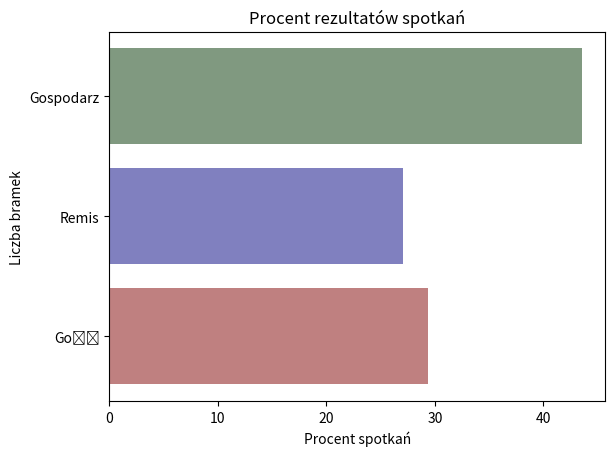

Write Python code to recreate this figure. (Note: this script raises an exception after producing the figure.)
import numpy as np
import pandas as pd
import matplotlib.pyplot as plt

def home_team_advantage():
    titles_list = [
        'PKO BP Ekstraklasa',
        'Premier League',
        'Bundesliga',
        'Ligue 1',
        'LaLiga',
        'Serie A',
        'Fortuna 1 Liga',
        'Championship',
        '2. Bundesliga',
        'Ligue 2',
        'LaLiga 2',
        'Serie B'
    ]
    labels_list = [
        ['Gospodarz', 'Remis', 'Gość'],
        ['Gospodarz', 'Remis', 'Gość'],
        ['Gospodarz', 'Remis', 'Gość'],
        ['Gospodarz', 'Remis', 'Gość'],
        ['Gospodarz', 'Remis', 'Gość'],
        ['Gospodarz', 'Remis', 'Gość'],
        ['Gospodarz', 'Remis', 'Gość'],
        ['Gospodarz', 'Remis', 'Gość'],
        ['Gospodarz', 'Remis', 'Gość'],
        ['Gospodarz', 'Remis', 'Gość'],
        ['Gospodarz', 'Remis', 'Gość'],
        ['Gospodarz', 'Remis', 'Gość'],
    ]
    values_list = [
        [43.97, 29.18, 26.85],
        [45.34, 22.7,  31.95],
        [44.77, 24.83, 30.40],
        [43.44, 25.91, 30.65],
        [45.27, 26.58, 28.14],
        [42.86, 24.68, 32.46],
        [42.08, 30.80, 27.11],
        [43.31, 25.97, 30.7],
        [43.23, 27.28, 29.49],
        [40.88, 29.54, 29.58],
        [44.77, 30.74, 24.49],
        [41.46, 32.19, 26.36],
    ]
    colors_list = [
        ['#809980', '#8080bf', '#bf8080'],
        ['#809980', '#8080bf', '#bf8080'],
        ['#809980', '#8080bf', '#bf8080'],
        ['#809980', '#8080bf', '#bf8080'],
        ['#809980', '#8080bf', '#bf8080'],
        ['#809980', '#8080bf', '#bf8080'],
        ['#809980', '#8080bf', '#bf8080'],
        ['#809980', '#8080bf', '#bf8080'],
        ['#809980', '#8080bf', '#bf8080'],
        ['#809980', '#8080bf', '#bf8080'],
        ['#809980', '#8080bf', '#bf8080'],
        ['#809980', '#8080bf', '#bf8080'],
    ]
    fig, axes = plt.subplots(nrows=4, ncols=3, figsize=(18, 8))  # 6 kolumn, 2 rzędy
    for i, ax in enumerate(axes.flat):
        if i < len(labels_list):
            labels = labels_list[i]
            values = values_list[i]
            colors = colors_list[i]
            sorted_labels, sorted_values = labels, values
            ax.bar(sorted_labels, sorted_values, color=colors)
            #ax.set_xlabel('Procent')
            ax.set_ylabel('Procent')
            ax.set_title(titles_list[i])
    plt.tight_layout()
    plt.savefig('do_pracy/wykresy.png')
    plt.show()
    #SPA2 = 0: 10.88, 1: 23.40, 2: 27.48, 3: 20.02, 4: 10.74, 5: 4.82
    #FRA2 = 0: 11.10, 1: 22.78, 2: 24.86, 3: 19.90, 4: 12.05, 5: 5.77
    #ITA2 = 0: 9.33, 1: 19.10, 2: 28.12, 3: 20.52, 4: 12.45, 5: 6.59
    #POL2 = 0: 8.34, 1: 20.01, 2: 25.38, 3: 22.36, 4: 12.96, 5: 6.29
    #ENG2 = 0: 7.58, 1: 19.92, 2: 25.15, 3: 22.63, 4: 13.54, 5: 7.08
    #ESP1 = 0: 8.18, 1: 19.39, 2: 24.83, 3: 21.49, 4: 12.90, 5: 7.40
    #ALL  = 0: 7.96, 1: 18.45, 2: 24.98, 3: 21.93, 4: 14.12, 5: 7.39
    #POL1 = 0: 8.03, 1: 18.09, 2: 24.44, 3: 21.85, 4: 14.66, 5: 7.59
    #FRA1 = 0: 7.28, 1: 17.70, 2: 24.00, 3: 22.76, 4: 14.95, 5: 8.09
    #ENG1 = 0: 6.29, 1: 16.08, 2: 23.81, 3: 22.16, 4: 16.28, 5: 9.32
    #ITA1 = 0: 6.26, 1: 16.26, 2: 23.30, 3: 23.80, 4: 15.52, 5: 8.32
    #GER2 = 0: 6.40, 1: 14.41, 2: 23.38, 3: 23.59, 4: 17.19, 5: 8.43
    #GER1 = 0: 5.44, 1: 12.04, 2: 23.42, 3: 22.22, 4: 17.82, 5: 9.71
def goals_per_league():
    labels_list = [
        ['SPA2', 'FRA2', 'ITA2', 'POL2', 'ENG2', 'ESP1', 'ALL', 'POL1', 'FRA1', 'ENG1', 'ITA1', 'GER2', 'GER1'],
        ['SPA2', 'FRA2', 'ITA2', 'POL2', 'ENG2', 'ESP1', 'ALL', 'POL1', 'FRA1', 'ENG1', 'ITA1', 'GER2', 'GER1'],
        ['SPA2', 'FRA2', 'ITA2', 'POL2', 'ENG2', 'ESP1', 'ALL', 'POL1', 'FRA1', 'ENG1', 'ITA1', 'GER2', 'GER1'],
        ['SPA2', 'FRA2', 'ITA2', 'POL2', 'ENG2', 'ESP1', 'ALL', 'POL1', 'FRA1', 'ENG1', 'ITA1', 'GER2', 'GER1'],
        ['SPA2', 'FRA2', 'ITA2', 'POL2', 'ENG2', 'ESP1', 'ALL', 'POL1', 'FRA1', 'ENG1', 'ITA1', 'GER2', 'GER1'],
        ['SPA2', 'FRA2', 'ITA2', 'POL2', 'ENG2', 'ESP1', 'ALL', 'POL1', 'FRA1', 'ENG1', 'ITA1', 'GER2', 'GER1'],
    ]
    values_list = [
        [10.88, 11.10, 9.33, 8.34, 7.58, 8.18, 7.96, 8.03, 7.28, 6.29, 6.26, 6.40, 5.44],
        [23.40, 22.78, 19.10, 20.01, 19.92, 19.39, 18.45, 18.09, 17.70, 16.08, 16.26, 14.41, 12.04],
        [27.48, 24.86, 28.12, 25.38, 25.15, 24.83, 24.98, 24.44, 24.00, 23.81, 23.30, 23.38, 23.42],
        [20.02, 19.90, 20.52, 22.36, 22.63, 21.49, 21.93, 21.85, 22.76, 22.16, 23.80, 23.59, 22.22],
        [10.74, 12.05, 12.45, 12.96, 13.54, 12.90, 14.12, 14.66, 14.95, 16.28, 15.52, 17.19, 17.82],
        [4.82, 5.77, 6.59, 6.29, 7.08, 7.40, 7.39, 7.59, 8.09, 9.32, 8.32, 8.43, 9.71],
    ]
    title = [
        'Procent meczów z liczbą bramek 0 dla różnych lig',
        'Procent meczów z liczbą bramek 1 dla różnych lig',
        'Procent meczów z liczbą bramek 2 dla różnych lig',
        'Procent meczów z liczbą bramek 3 dla różnych lig',
        'Procent meczów z liczbą bramek 4 dla różnych lig',
        'Procent meczów z liczbą bramek 5 dla różnych lig',
    ]
    fig, axes = plt.subplots(nrows=3, ncols=2, figsize=(18, 8))  # 6 kolumn, 2 rzędy
    for i, ax in enumerate(axes.flat):
        if i < len(labels_list):
            labels = labels_list[i]
            values = values_list[i]
            colors = []
            curr_color = '#ff9896'
            sorted_labels, sorted_values = zip(*sorted(zip(labels, values), key=lambda x: x[1]))
            for element in sorted_labels:
                if element == 'ALL':
                    colors.append('red')
                    curr_color = '#c5b0d5'
                else:
                    colors.append(curr_color)
            ax.barh(sorted_labels, sorted_values, color = colors)
            print(sorted_labels)
            print(sorted_values)
            ax.set_xlabel('Procent')
            #ax.set_ylabel('Wynik')
            ax.set_title(title[i])
    plt.tight_layout()
    plt.savefig('do_pracy/wykresy.png')
    plt.show()

def all_results():
    labels_list = ['Gość', 'Remis', 'Gospodarz']
    values = [29.40, 27.07, 43.53]
    colors = ['#bf8080', '#8080bf', '#809980']
    plt.barh(labels_list, values, color = colors)
    plt.xlabel('Procent spotkań')
    plt.ylabel('Liczba bramek')
    plt.title('Procent rezultatów spotkań')
    plt.savefig('do_pracy/all_results.png')
    plt.show()

def goals(titles_list):
    labels_list = [
    ]
    values_list = [
    ]
    fig, axes = plt.subplots(nrows=4, ncols=3, figsize=(18, 8))  # 3 kolumn, 4 rzędy
    for i, ax in enumerate(axes.flat):
        if i < len(labels_list):
            labels = labels_list[i]
            values = values_list[i]
            sorted_labels, sorted_values = zip(*sorted(zip(labels_list, values), key=lambda x: x[1]))
            ax.barh(sorted_labels, sorted_values)
            ax.set_xlabel('Procent')
            ax.set_ylabel('Wynik')
            ax.set_title(titles_list[i])
    plt.tight_layout()
    plt.savefig('do_pracy/wykresy.png')
    plt.show()

def goals_total():
    labels_list = ['0', '1', '2', '3', '4', '5', '6', '7', '8', '9', '10', '11']
    values = [7.96, 18.45, 24.98, 21.93, 14.11, 7.39, 3.32, 1.25, 0.47, 0.11, 0.02, 0.005]
    sorted_labels, sorted_values = zip(*sorted(zip(labels_list, values), key=lambda x: x[1]))
    print(sorted_labels)
    print(sorted_values)
    plt.barh(sorted_labels, sorted_values)
    plt.xlabel('Procent meczów')
    plt.ylabel('Liczba bramek')
    plt.title('Rozkład procentowy bramek w badanych meczach')
    plt.savefig('do_pracy/goals_total.png')
    plt.show()

def goals(titles_list):
    labels_list = [
    ]
    values_list = [
    ]
    fig, axes = plt.subplots(nrows=4, ncols=3, figsize=(18, 8))  # 3 kolumn, 4 rzędy
    for i, ax in enumerate(axes.flat):
        if i < len(labels_list):
            labels = labels_list[i]
            values = values_list[i]
            sorted_labels, sorted_values = zip(*sorted(zip(labels_list, values), key=lambda x: x[1]))
            ax.barh(sorted_labels, sorted_values)
            ax.set_xlabel('Procent')
            ax.set_ylabel('Wynik')
            ax.set_title(titles_list[i])
    plt.tight_layout()
    plt.savefig('do_pracy/wykresy.png')
    plt.show()

def season_totals():
    years = ['2016/17', '2017/18', '2018/19', '2019/20', '2020/21', '2021/22', '2022/23', '2023/24']
    values = [2.62, 2.60, 2.62, 2.63, 2.55, 2.64, 2.56, 2.68]
    plt.plot(years, values, marker='o', linestyle='-', color='b')
    plt.xlabel('Sezon')
    plt.ylabel('Wartość')
    plt.title('Zmiana wartości wraz ze zmianą lat')
    plt.xticks(rotation=45)
    plt.grid(True)
    plt.ylim(2, 4)
    plt.ylim(2, 3)
    plt.savefig('do_pracy/line_chart.png')
    plt.show()

def seasons_goals():
    # Dane do wykresu
    years = ['2017/18', '2018/19', '2019/20', '2020/21', '2021/22', '2022/23']
    pol1 = [2.64, 2.78, 2.59, 2.45, 2.67, 2.48]
    pol2 = [2.41, 2.5, 2.64, 2.32, 2.49, 2.65]
    eng1 = [2.68, 2.82, 2.72, 2.69, 2.82, 2.85]
    eng2 = [2.54, 2.67, 2.64, 2.30, 2.51, 2.43]
    fra1 = [2.72, 2.56, 2.52, 2.76, 2.80, 2.81]
    fra2 = [2.18, 2.2, 2.22, 2.4, 2.29, 2.41]
    ger1 = [2.79, 3.17, 3.20, 3.04, 3.11, 3.17]
    ger2 = [2.75, 2.96, 2.88, 2.97, 2.90, 2.94]
    spa1 = [2.69, 2.59, 2.48, 2.51, 2.50, 2.51]
    spa2 = [2.31, 2.18, 2.27, 2.06, 2.42, 2.01]
    ita1 = [2.68, 2.68, 3.03, 3.06, 2.87, 2.57]
    ita2 = [2.54, 2.59, 2.51, 2.39, 2.48, 2.33]
    colors = [
    '#1f77b4',  # Niebieski
    '#ff7f0e',  # Pomarańczowy
    '#2ca02c',  # Zielony
    '#d62728',  # Czerwony
    '#9467bd',  # Fioletowy
    '#8c564b',  # Brązowy
    '#e377c2',  # Różowy
    '#7f7f7f',  # Szary
    '#bcbd22',  # Oliwkowy
    '#17becf',  # Turkusowy
    '#ff9896',  # Jasnoczerwony
    '#c5b0d5'   # Jasnofioletowy
]
    # Utworzenie wykresu liniowego
    plt.plot(years, pol1, marker='o', linestyle='-', color=colors[0], label = 'POL1')
    plt.plot(years, pol2, marker='o', linestyle='-', color=colors[1], label = 'POL2')
    plt.plot(years, eng1, marker='o', linestyle='-', color=colors[2], label = 'ENG1')
    plt.plot(years, eng2, marker='o', linestyle='-', color=colors[3], label = 'ENG2')
    plt.plot(years, fra1, marker='o', linestyle='-', color=colors[4], label = 'FRA1')
    plt.plot(years, fra2, marker='o', linestyle='-', color=colors[5], label = 'FRA2')
    plt.plot(years, ger1, marker='o', linestyle='-', color=colors[6], label = 'GER1')
    plt.plot(years, ger2, marker='o', linestyle='-', color=colors[7], label = 'GER2')
    plt.plot(years, spa1, marker='o', linestyle='-', color=colors[8], label = 'SPA1')
    plt.plot(years, spa2, marker='o', linestyle='-', color=colors[9], label = 'SPA2')
    plt.plot(years, ita1, marker='o', linestyle='-', color=colors[10], label = 'ITA1')
    plt.plot(years, ita2, marker='o', linestyle='-', color=colors[11], label = 'ITA2')

    # Dodanie etykiet osi
    plt.xlabel('Sezon')
    plt.ylabel('Średnia')
    plt.ylim(1.5, 3.5)
    # Ustawienie tytułu wykresu
    plt.title('Zmiana średniej liczby bramek w meczu w czasie dla każej z lig')

    # Obrócenie etykiet osi X, aby były czytelne
    plt.xticks(rotation=45)

    # Dodanie siatki dla lepszej czytelności
    plt.grid(True)
    plt.legend(loc='upper left', bbox_to_anchor=(1, 1))
    # Zapisanie wykresu do pliku
    plt.savefig('do_pracy/line_chart.png')

    # Wyświetlenie wykresu
    plt.show()

def goals_league():
    labels = ['SPA2', 'FRA2', 'ITA2', 'POL2', 'ENG2', 'ESP1', 'ALL', 'POL1', 'FRA1', 'ENG1', 'ITA1', 'GER2', 'GER1']
    values = [2.22, 2.31, 2.43, 2.50, 2.53, 2.60, 2.61, 2.63, 2.69, 2.77, 2.83, 2.84, 3.05]
    colors = []
    for label in labels:
        if label == 'ALL':
            colors.append('red')
        elif label.endswith('2'):
            colors.append('tan')
        elif label.endswith('1'):
            colors.append('lightblue')
        else:
            colors.append('skyblue')
    fig, ax = plt.subplots(figsize=(10, 6))
    bars = ax.bar(labels, values, color=colors)
    ax.set_xlabel('Ligi')
    ax.set_ylabel('Średnia bramek')
    ax.set_title('Wykres słupkowy przedstawiający średnią liczbę bramek w analizowanych ligach')
    plt.xticks(rotation=45, ha='right')

    # Wyświetlenie wykresu
    plt.tight_layout()
    plt.show()

def btts():
    labels = ['SPA2', 'FRA2', 'ITA2', 'POL2', 'ENG2', 'ESP1', 'ALL', 'POL1', 'FRA1', 'ENG1', 'ITA1', 'GER2', 'GER1']
    values = [46.41, 45.74, 52.58, 49.08, 50.67, 50.60, 51.66, 51.86, 51.89, 51.70, 55.25, 57.18, 58.43]
    colors = []
    fig, ax = plt.subplots(figsize=(10, 6))
    sorted_labels, sorted_values = zip(*sorted(zip(labels, values), key=lambda x: x[1]))
    for label in sorted_labels:
        if label == 'ALL':
            colors.append('red')
        elif label.endswith('2'):
            colors.append('tan')
        elif label.endswith('1'):
            colors.append('lightblue')
        else:
            colors.append('skyblue')
    bars = ax.bar(sorted_labels, sorted_values, color=colors)
    ax.set_xlabel('Ligi')
    ax.set_ylabel('Procent BTTS')
    ax.set_title('Wykres słupkowy przedstawiający liczbę meczów, w których obie drużyny strzeliły')
    plt.tight_layout()
    plt.show()

def lille_pos():

    # Dane
    wartosci = [11, 17, 2, 4, 1, 10, 5, 4]
    lata = ["2016/17", "2017/18", "2018/19", "2019/20", "2020/21", "2021/22", "2022/23", "2023/24"]

    # Przeskalowanie wartości
    max_value = 20
    przeskalowane_wartosci = [max_value - wartosc + 1 for wartosc in wartosci]

    # Kolory
    kolory = ['green' if wartosc > 10 else 'red' for wartosc in wartosci]

    # Tworzenie wykresu
    fig, ax = plt.subplots()

    bars = ax.bar(lata, przeskalowane_wartosci, color=kolory)

    # Dodanie tytułu i etykiet osi
    ax.set_title('Przeskalowane wartości w latach')
    ax.set_xlabel('Lata')
    ax.set_ylabel('Pozycja')

    # Ustawienie znaczników osi y co 1
    ax.set_yticks(range(1, max_value + 1))

    # Odwrócenie osi y
    ax.invert_yaxis()

    # Dodanie wartości na szczycie kolumn
    for bar in bars:
        yval = bar.get_height()
        ax.text(bar.get_x() + bar.get_width()/2, yval - 1, int(max_value - yval + 1), ha='center', va='bottom')

    # Wyświetlenie wykresu
    plt.show()


def bet_feedback():
    labels = ['SPA2', 'FRA2', 'ITA2', 'POL2', 'ENG2', 'GER2', 'ALL', 'POL1', 'FRA1', 'ENG1', 'ITA1', 'ESP1', 'GER1']
    values_ou = [7.26, 5.61, 9.36, -0.89, 5.85, 5.23, 32.6, 7.64, 7.45, -11.54, 2.26, -5.36, 5.23]
    values_exact = [0.90, 1.78, -6.39, 2.96, -15.04, 0.21, -14.14, 3.02, 0.21, -4.23, -6.43, 14.97, 0.21]
    values_btts = [5.00, -2.02, 12.34, -1.5, 10.12, 1.66, 33.62, -0.9, 3.23, -4.37, 5.79, -5.22, 9.15]
    # Sortowanie danych według values_ou
    sorted_indices = np.argsort(values_btts)
    sorted_labels = [labels[i] for i in sorted_indices]
    sorted_values = [values_btts[i] for i in sorted_indices]

    colors = ['blue' if label == 'ALL' else ('red' if val < 0 else 'green') for label, val in zip(sorted_labels, sorted_values)]
    # Tworzenie wykresu kolumnowego
    plt.figure(figsize=(10, 6))
    bars = plt.bar(sorted_labels, sorted_values, color = colors)
    plt.axhline(0, color='black', linewidth=0.8)
    # Dodanie etykiet i tytułu
    plt.xlabel('Liga')
    plt.ylabel('Zysk')
    plt.title('Zysk z zakładów BTTS dla modelu z uzupełnianiem danych względem każdej z lig')

    # Wyświetlenie wartości na kolumnach
    for bar, value in zip(bars, sorted_values):
        plt.text(bar.get_x() + bar.get_width() / 2, bar.get_height(), f'{value:.2f}', ha='center', va='bottom' if value >= 0 else 'top')

    # Wyświetlenie wykresu
    plt.show()

def bet_no_feedback():
    labels = ['SPA2', 'FRA2', 'ITA2', 'POL2', 'ENG2', 'GER2', 'ALL', 'POL1', 'FRA1', 'ENG1', 'ITA1', 'ESP1', 'GER1']
    values_ou = [7.29, 3.92, 9.36, -3.3, 5.33, 5.38, 12.9, 7.82, -1.96, -1.11, -1.49, -8.88, -9.47]
    values_exact = [-5.55, 2.4, -4.21, 0.55, -7.71, 1.37, -31.81, -8.10, -0.91, 0.09, -3.69, -0.28, -5.78]
    values_btts = [-3.79, -3.86, 6.07, -7.42, 4.03, -10.54, 6.04, -3.79, 7.05, 1.07, -0.5, 6.05, 6.3]
    # Sortowanie danych według values_ou
    sorted_indices = np.argsort(values_btts)
    sorted_labels = [labels[i] for i in sorted_indices]
    sorted_values = [values_btts[i] for i in sorted_indices]

    # Assign colors with specific rule for 'ALL'
    colors = ['blue' if label == 'ALL' else ('red' if val < 0 else 'green') for label, val in zip(sorted_labels, sorted_values)]

    # Tworzenie wykresu kolumnowego
    plt.figure(figsize=(10, 6))
    bars = plt.bar(sorted_labels, sorted_values, color=colors)
    plt.axhline(0, color='black', linewidth=0.8)

    # Dodanie etykiet i tytułu
    plt.xlabel('Liga')
    plt.ylabel('Zysk')
    plt.title('Zysk z zakładów BTTS dla modelu bez douczania względem każdej z lig')

    # Wyświetlenie wartości na kolumnach
    for bar, value in zip(bars, sorted_values):
        plt.text(bar.get_x() + bar.get_width() / 2, bar.get_height(), f'{value:.2f}', ha='center', va='bottom' if value >= 0 else 'top')

    # Wyświetlenie wykresu
    plt.show()

def Slask_points_progression():
    real = [1, 1, 1, 4, 7, 10, 13, 16, 19, 22, 23, 26, 27, 30, 33, 36, 37, 38, 41, 41, 41, 42, 45, 45, 46, 47, 50, 50, 51, 51, 54, 57, 60, 63]
    gen1 = [3, 3, 3, 3, 6, 6, 9, 10, 11, 14, 15, 18, 21, 24, 27, 30, 33, 36, 39, 42, 43, 46, 46, 49, 49, 52, 53, 56, 56, 56, 59, 62, 65, 65 ]
    gen2 = [3, 3, 3, 3, 6, 6, 7, 10, 11, 12, 12, 12, 15, 18, 18, 19, 22, 25, 28, 29, 32, 32, 35, 35, 38, 41, 42, 42, 42, 45, 48, 51, 54, 55]

    print(len(real))
    print(len(gen1))
    print(len(gen2))
    # Generowanie wykresu
    plt.figure(figsize=(10, 6))

    # Linie dla każdej listy danych
    plt.plot(real, label='Prawdziwa liczba punktów')
    plt.plot(gen1, label='Samodzielna predykcja')
    plt.plot(gen2, label="Predykcja z feedback'iem")

    # Dodanie tytułu, etykiet osi oraz legendy
    plt.title('Liczba punktów Śląska Wrocław w sezonie 2023/24')
    plt.xlabel('Kolejka')
    plt.ylabel('Liczba punktów')
    plt.legend()

    # Wyświetlenie wykresu
    plt.grid(True)
    plt.show()

def Napoli_points_progression():
    real = [3, 6, 6, 7, 8, 11, 14, 14, 17, 18, 21, 21, 24, 24, 24, 27, 27, 28, 28, 31, 32, 35, 35, 36, 37, 40, 43, 44, 45, 45, 48, 49, 49, 50, 51, 51, 52, 53]
    gen1 = [3, 6, 9, 12, 12, 15, 18, 21, 22, 25, 28, 31, 31, 31, 34, 37, 40, 43, 43, 46, 49, 52, 55, 58, 59, 62, 65, 65, 66, 69, 72, 75, 78, 78, 81, 84, 84, 85] 
    gen2 = [3, 6, 9, 12, 15, 18, 21, 22, 25, 26, 29, 32, 33, 34, 34, 37, 37, 40, 40, 43, 43, 46, 46, 49, 52, 55, 58, 61, 61, 62, 63, 66, 67, 68, 71, 71, 71, 74 ]

    print(len(real))
    print(len(gen1))
    print(len(gen2))
    # Generowanie wykresu
    plt.figure(figsize=(10, 6))

    # Linie dla każdej listy danych
    plt.plot(real, label='Prawdziwa liczba punktów')
    plt.plot(gen1, label='Samodzielna predykcja')
    plt.plot(gen2, label="Predykcja z feedback'iem")

    # Dodanie tytułu, etykiet osi oraz legendy
    plt.title('Liczba punktów Napoli w sezonie 2023/24')
    plt.xlabel('Kolejka')
    plt.ylabel('Liczba punktów')
    plt.legend()

    # Wyświetlenie wykresu
    plt.grid(True)
    plt.show()

def per_league():
    labels = ['SPA2', 'FRA2', 'ITA2', 'POL2', 'ENG2', 'GER2', 'ALL', 'POL1', 'FRA1', 'ENG1', 'ITA1', 'ESP1', 'GER1']
    values_results = [54.92, 49.87, 47.69, 51.69, 51.09 , 52 , 52.90, 53.14, 53.63, 56.06, 56.38, 54.08, 53.83]
    values_ou = [62.76, 67.70, 66.81, 61.34, 67.00, 60.83, 64.94, 68.81, 58.38, 71.18, 65.45, 69.65, 68.67]
    values_exact = [27.32, 28.30, 25.79, 31.73, 33.18, 34.16, 30.45, 32.46, 26.76, 28.86, 28.19, 33.11, 31.67]
    values_btts = [63.02, 64.03, 59.54, 59.10, 63.90, 64.67, 60.80, 63.79, 56.75, 63.10, 55.71, 60.84, 58.00]
    # Sortowanie danych według values_ou
    sorted_indices = np.argsort(values_exact)
    sorted_labels = [labels[i] for i in sorted_indices]
    sorted_values = [values_exact[i] for i in sorted_indices]

    colors = ['blue' if label == 'ALL' else ('red' if val < 30.45 else 'green') for label, val in zip(sorted_labels, sorted_values)]
    # Tworzenie wykresu kolumnowego
    plt.figure(figsize=(10, 6))
    bars = plt.bar(sorted_labels, sorted_values, color = colors)
    plt.axhline(0, color='black', linewidth=0.8)
    # Dodanie etykiet i tytułu
    plt.xlabel('Liga')
    plt.ylabel('Procent skuteczności')
    plt.title('Zysk z zakładów na rezultat dla modelu z uzupełnianiem danych względem każdej z lig')

    # Wyświetlenie wartości na kolumnach
    for bar, value in zip(bars, sorted_values):
        plt.text(bar.get_x() + bar.get_width() / 2, bar.get_height(), f'{value:.2f}', ha='center', va='bottom' if value >= 0 else 'top')

    # Wyświetlenie wykresu
    plt.show()


def main():
    #home_team_advantage()
    all_results()
    #goals_total()
    #season_totals()
    #goals_league()
    #seasons_goals()
    #goals_per_league()
    #btts()
    #lille_pos()
    #bet_feedback()
    #bet_no_feedback()
    #Slask_points_progression()
    #per_league()
    #Napoli_points_progression()
if __name__ == '__main__':
    main()
